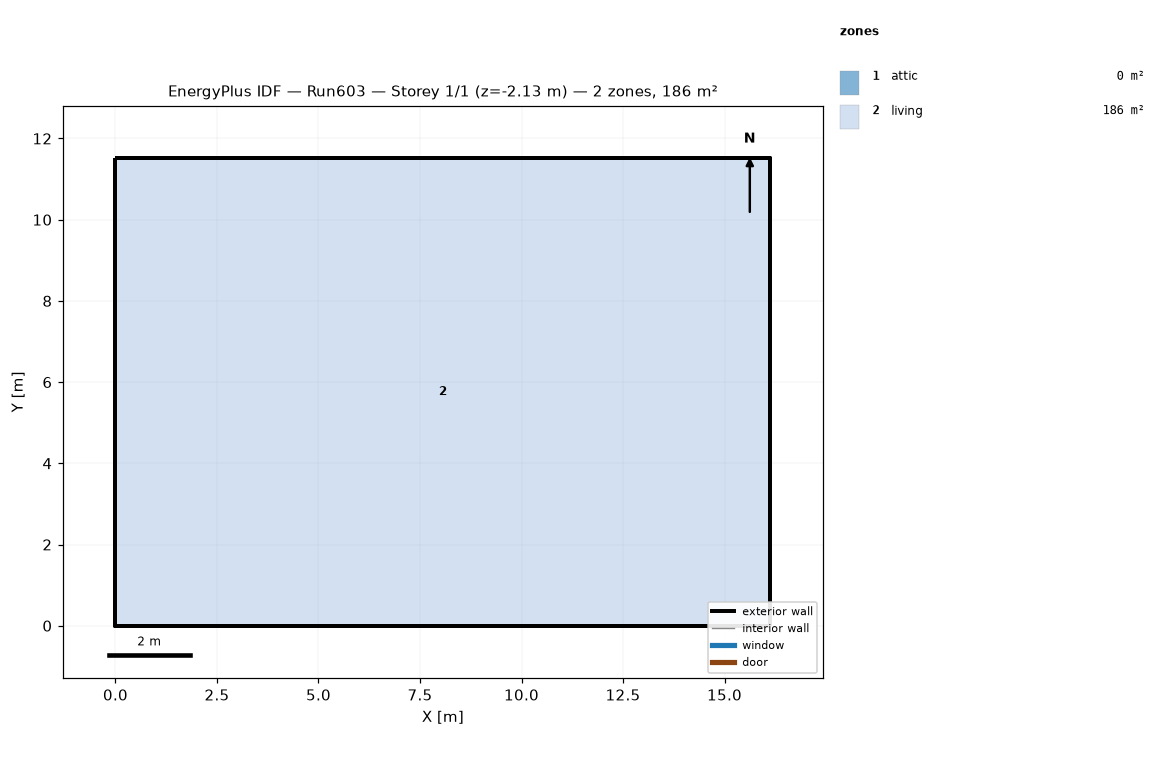
=== STOREY PLAN SPEC (per zone: floor XY polygon, exterior-wall plan segments, windows/doors) ===
zone 1: attic  (0.0 m²)
  exterior wall: (16.13, 0.00) – (16.13, 11.52) – (16.13, 5.76)  [17.3 m]
  exterior wall: (0.00, 11.52) – (0.00, 0.00) – (0.00, 5.76)  [17.3 m]
zone 2: living  (185.8 m²)
  floor: (0.00, 0.00) (0.00, 11.52) (16.13, 11.52) (16.13, 0.00)
  exterior wall: (0.00, 0.00) – (16.13, 0.00)  [16.1 m] x2 surfaces
  exterior wall: (16.13, 0.00) – (16.13, 11.52)  [11.5 m] x2 surfaces
  exterior wall: (16.13, 11.52) – (0.00, 11.52)  [16.1 m] x2 surfaces
  exterior wall: (0.00, 11.52) – (0.00, 0.00)  [11.5 m] x2 surfaces
  interior walls: 4

=== DERIVED (storey summary) ===
Building: Run603
Storey: 1 of 1  (floor level z = -2.13 m)
Storey gross floor area: 185.8 m²
Zones on this storey: 2
  - attic: floor 0.0 m²; exterior wall 34.6 m (15.8 m²); WWR 0.0%
  - living: floor 185.8 m²; exterior wall 55.3 m (421.4 m²); WWR 0.0%
Zone adjacency: (none detected)